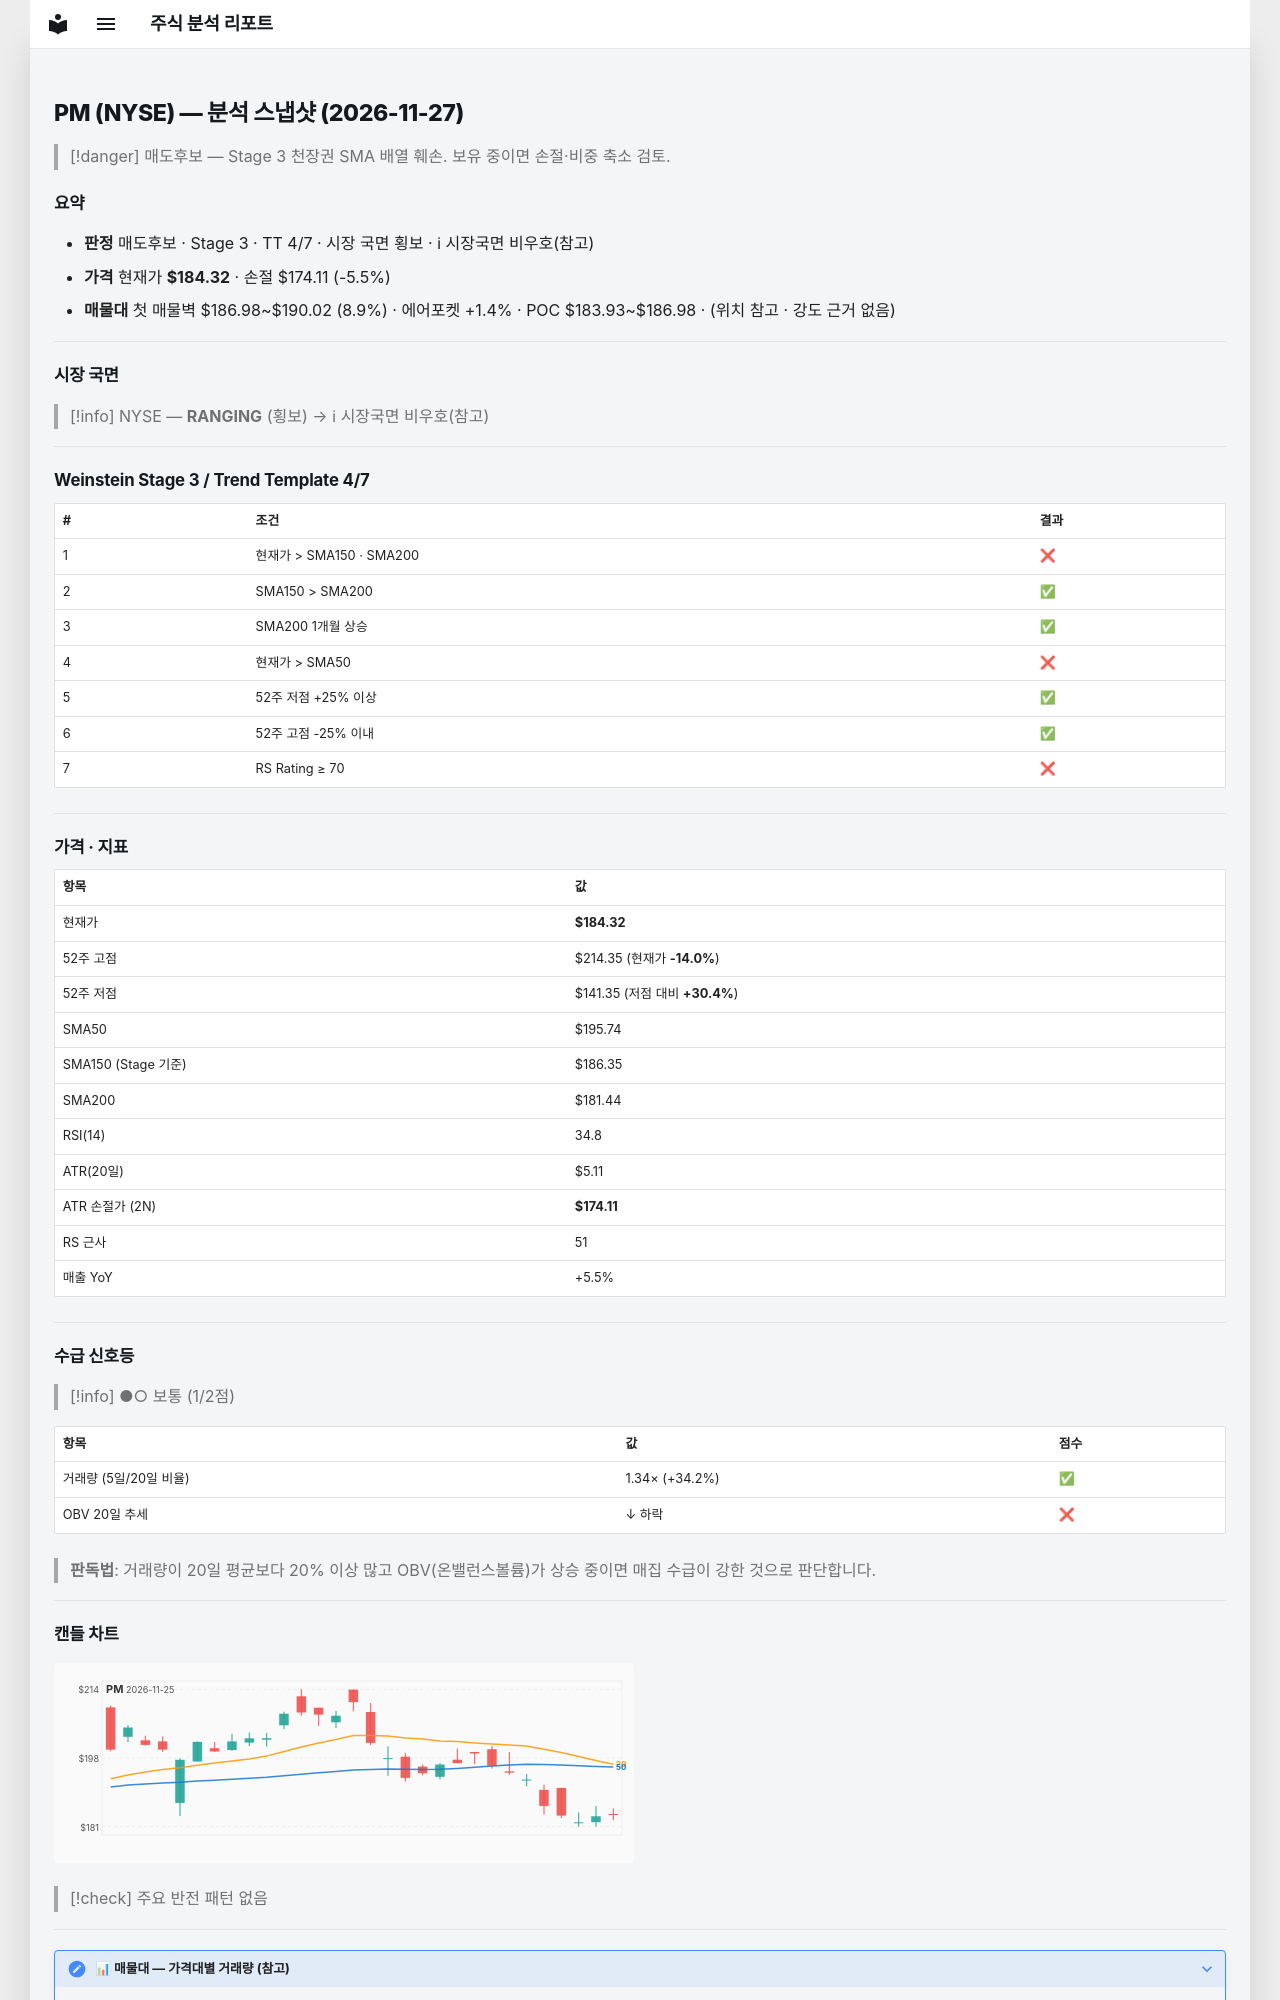

repository: soloandco/stock-reports · page: snapshots/PM-2026-11-27/index.html · generator: mkdocs

---
type: analysis-snapshot
title: PM 분석 스냅샷
ticker: PM
market: NYSE
created: 2026-11-27
updated: 2026-11-27
bar-date: 2026-11-25
verdict: 매도후보
real-rr: 1.04
sma50-gap-pct: -5.8
weekly-position: 저항대재진입
weekly-overhead-price: 194.99
weekly-overhead-pct: 5.8
stage: 3
trend-template-score: 4
tt-max: 7
ma-set: sma-50-150-200
price: 184.32000732421875
stop-price: 174.10704290472498
market-regime: RANGING
supply-demand-score: 1/2
supply-demand-label: 보통
status: tracking
tags:
  - stock-agent
  - watchlist
  - PM
  - analysis
related:
  - "[[analysis-template]]"
---

# PM (NYSE) — 분석 스냅샷 (2026-11-27)

> [!danger] 매도후보 — Stage 3 천장권
> SMA 배열 훼손. 보유 중이면 손절·비중 축소 검토.

## 요약

- **판정** 매도후보 · Stage 3 · TT 4/7 · 시장 국면 횡보 · ℹ 시장국면 비우호(참고)
- **가격** 현재가 **$184.32** · 손절 $174.11 (-5.5%)
- **매물대** 첫 매물벽 $186.98~$190.02 (8.9%) · 에어포켓 +1.4% · POC $183.93~$186.98 · (위치 참고 · 강도 근거 없음)

---

## 시장 국면

> [!info] NYSE — **RANGING** (횡보) → ℹ 시장국면 비우호(참고)

---

## Weinstein Stage 3 / Trend Template 4/7

| # | 조건 | 결과 |
|---|------|------|
| 1 | 현재가 > SMA150 · SMA200 | ❌ |
| 2 | SMA150 > SMA200 | ✅ |
| 3 | SMA200 1개월 상승 | ✅ |
| 4 | 현재가 > SMA50 | ❌ |
| 5 | 52주 저점 +25% 이상 | ✅ |
| 6 | 52주 고점 -25% 이내 | ✅ |
| 7 | RS Rating ≥ 70 | ❌ |

---

## 가격 · 지표

| 항목 | 값 |
|------|---|
| 현재가 | **$184.32** |
| 52주 고점 | $214.35 (현재가 **-14.0%**) |
| 52주 저점 | $141.35 (저점 대비 **+30.4%**) |
| SMA50 | $195.74 |
| SMA150 (Stage 기준) | $186.35 |
| SMA200 | $181.44 |
| RSI(14) | 34.8 |
| ATR(20일) | $5.11 |
| ATR 손절가 (2N) | **$174.11** |
| RS 근사 | 51 |
| 매출 YoY | +5.5% |

---
## 수급 신호등

> [!info] ●○ 보통 (1/2점)

| 항목 | 값 | 점수 |
|------|------|------|
| 거래량 (5일/20일 비율) | 1.34× (+34.2%) | ✅ |
| OBV 20일 추세 | ↓ 하락 | ❌ |

> **판독법**: 거래량이 20일 평균보다 20% 이상 많고 OBV(온밸런스볼륨)가 상승 중이면 매집 수급이 강한 것으로 판단합니다.

---
